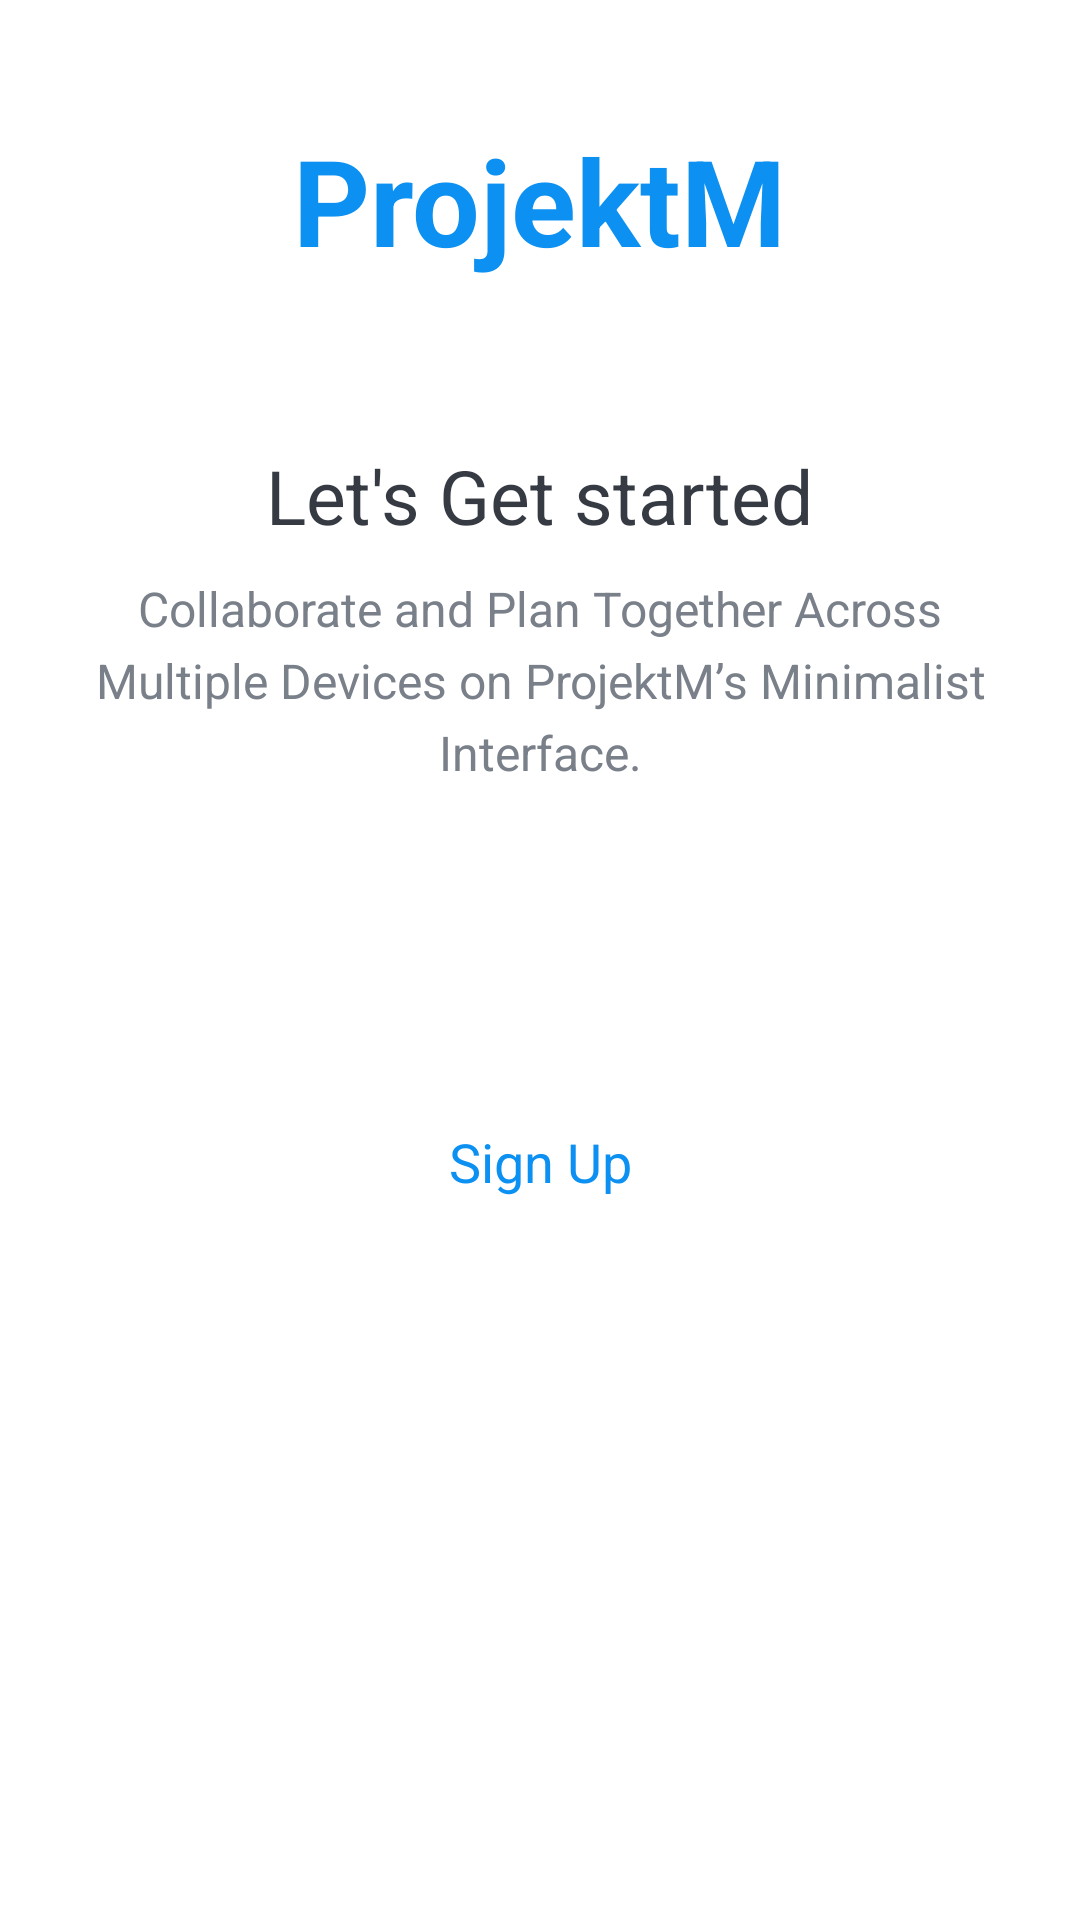

Here is an Android app screen rendered from its layout file. Give the layout XML and the strings, colors and styles it references.
<!-- AndroidManifest.xml: activity theme noBar -->
<!-- res/layout/activity_intro.xml -->
<?xml version="1.0" encoding="utf-8"?>
<LinearLayout xmlns:android="http://schemas.android.com/apk/res/android"
    xmlns:app="http://schemas.android.com/apk/res-auto"
    xmlns:tools="http://schemas.android.com/tools"
    android:layout_width="match_parent"
    android:layout_height="match_parent"
    android:gravity="center_horizontal"
    android:orientation="vertical"
    tools:context=".activities.IntroActivity">

    <TextView
        android:id="@+id/tvIntroAppName"
        android:layout_width="wrap_content"
        android:layout_height="wrap_content"
        android:layout_marginTop="@dimen/intro_screen_title_text_marginTop"
        android:text="@string/app_name"
        android:textColor="@color/accent"
        android:textSize="@dimen/intro_screen_title_text_size"
        android:textStyle="bold"/>

    <ImageView
        android:layout_width="wrap_content"
        android:layout_height="wrap_content"
        android:layout_marginTop="@dimen/intro_screen_image_marginTop"
        android:contentDescription="@string/image_contentDescription"
        android:src="@drawable/ic_task_image"/>

    <TextView
        android:layout_width="wrap_content"
        android:layout_height="wrap_content"
        android:layout_marginTop="@dimen/get_started_text_marginTop"
        android:text="@string/get_started_text"
        android:textColor="@color/primary_text_color"
        android:textSize="@dimen/get_started_text_size"/>

    <TextView
        android:layout_width="match_parent"
        android:layout_height="wrap_content"
        android:layout_marginStart="@dimen/intro_text_marginStartEnd"
        android:layout_marginTop="@dimen/intro_text_marginTop"
        android:layout_marginEnd="@dimen/intro_text_marginStartEnd"
        android:gravity="center"
        android:text="@string/intro_text_description"
        android:lineSpacingExtra="@dimen/intro_text_line_spacing_extra"
        android:textColor="@color/secondary_text_color"
        android:textSize="@dimen/intro_text_size"/>

    <Button
        android:id="@+id/btnSignIn"
        android:layout_width="match_parent"
        android:layout_height="wrap_content"
        android:layout_gravity="center"
        android:layout_marginStart="@dimen/btn_marginStartEnd"
        android:layout_marginTop="@dimen/intro_screen_sign_in_btn_marginTop"
        android:layout_marginEnd="@dimen/btn_marginStartEnd"
        android:background="@drawable/shape_button_rounded"
        android:foreground="?attr/selectableItemBackground"
        android:gravity="center"
        android:paddingTop="@dimen/btn_paddingTopBottom"
        android:paddingBottom="@dimen/btn_paddingTopBottom"
        android:text="@string/sign_in"
        android:textColor="@color/white"
        android:textSize="@dimen/btn_text_size"/>

    <Button
        android:id="@+id/btnSignUp"
        android:layout_width="match_parent"
        android:layout_height="wrap_content"
        android:layout_gravity="center"
        android:layout_marginStart="@dimen/btn_marginStartEnd"
        android:layout_marginTop="@dimen/intro_screen_sign_up_btn_marginTop"
        android:layout_marginEnd="@dimen/btn_marginStartEnd"
        android:background="@drawable/white_border_shape_button_rounded"
        android:foreground="?attr/selectableItemBackground"
        android:gravity="center"
        android:paddingTop="@dimen/btn_paddingTopBottom"
        android:paddingBottom="@dimen/btn_paddingTopBottom"
        android:text="@string/sign_up"
        android:textColor="@color/accent"
        android:textSize="@dimen/btn_text_size"/>

</LinearLayout>
<!-- resources referenced by this layout -->
<resources>
  <color name="accent">#0C90F1</color>
  <color name="primary_text_color">#363A43</color>
  <color name="secondary_text_color">#7A8089</color>
  <color name="white">#FFFFFFFF</color>
  <dimen name="btn_marginStartEnd">20dp</dimen>
  <dimen name="btn_paddingTopBottom">8dp</dimen>
  <dimen name="btn_text_size">18sp</dimen>
  <dimen name="get_started_text_marginTop">25dp</dimen>
  <dimen name="get_started_text_size">25sp</dimen>
  <dimen name="intro_screen_image_marginTop">30dp</dimen>
  <dimen name="intro_screen_sign_in_btn_marginTop">50dp</dimen>
  <dimen name="intro_screen_sign_up_btn_marginTop">15dp</dimen>
  <dimen name="intro_screen_title_text_marginTop">40dp</dimen>
  <dimen name="intro_screen_title_text_size">40sp</dimen>
  <dimen name="intro_text_line_spacing_extra">5dp</dimen>
  <dimen name="intro_text_marginStartEnd">20dp</dimen>
  <dimen name="intro_text_marginTop">10dp</dimen>
  <dimen name="intro_text_size">16sp</dimen>
  <string name="app_name">ProjektM</string>
  <string name="get_started_text">Let\'s Get started</string>
  <string name="image_contentDescription">image</string>
  <string name="intro_text_description">Collaborate and Plan Together Across Multiple Devices on ProjektM’s Minimalist Interface.</string>
  <string name="sign_in">Sign In</string>
  <string name="sign_up">Sign Up</string>
  <style name="noBar" parent="Theme.AppCompat.NoActionBar">
          <item name="windowActionBar">false</item>
          <item name="windowNoTitle">true</item>
      </style>
</resources>
